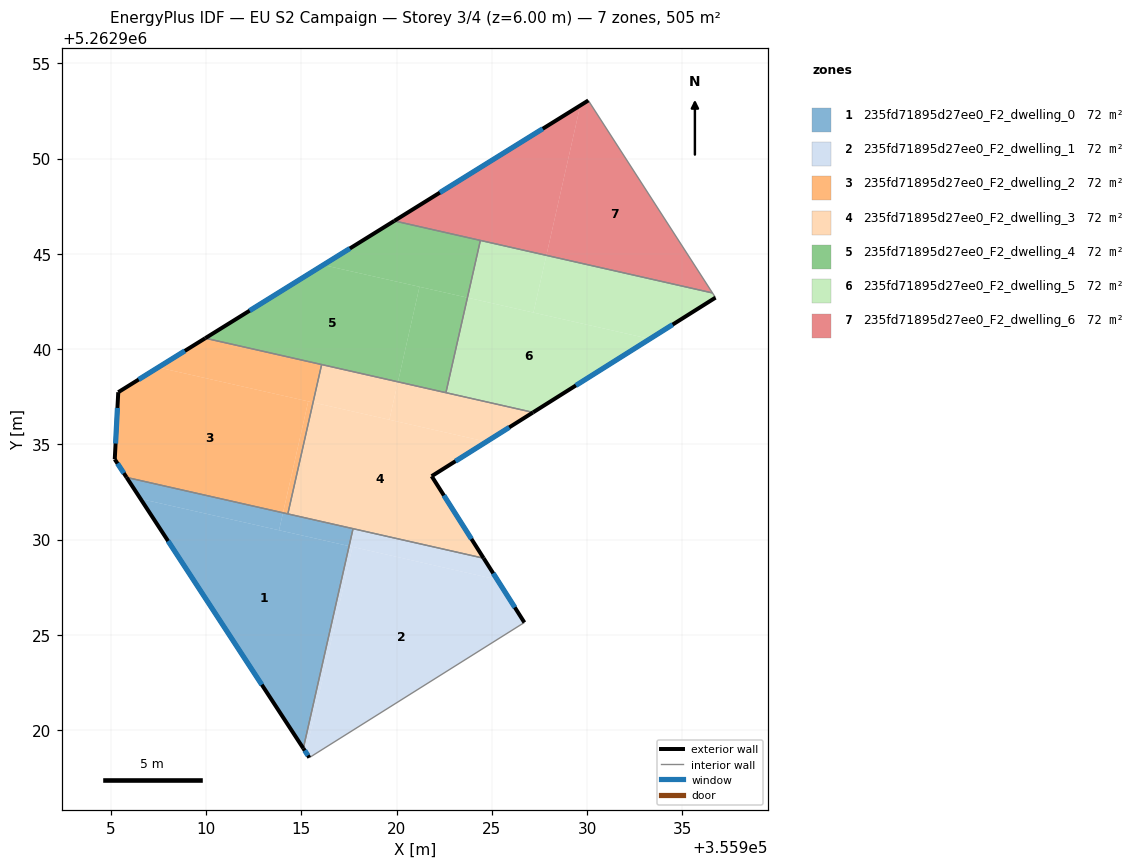
=== STOREY PLAN SPEC (per zone: floor XY polygon, exterior-wall plan segments, windows/doors) ===
zone 1: 235fd71895d27ee0_F2_dwelling_0  (72.1 m²)
  floor: (355917.51, 5262929.66) (355915.10, 5262919.04) (355906.56, 5262932.14)
  floor: (355914.04, 5262931.41) (355913.83, 5262930.49) (355906.56, 5262932.14) (355905.83, 5262933.26)
  floor: (355917.71, 5262930.57) (355917.51, 5262929.66) (355913.83, 5262930.49) (355914.04, 5262931.41)
  exterior wall: (355905.83, 5262933.26) – (355915.10, 5262919.04)  [17.0 m]
    window: (355908.00, 5262929.92) – (355912.92, 5262922.38)  [14.3 m²]
  interior walls: 3
zone 2: 235fd71895d27ee0_F2_dwelling_1  (72.1 m²)
  floor: (355925.28, 5262927.90) (355926.71, 5262925.65) (355915.42, 5262918.55) (355915.24, 5262918.83) (355917.68, 5262929.62)
  floor: (355924.57, 5262929.02) (355925.28, 5262927.90) (355917.51, 5262929.66) (355917.71, 5262930.57)
  floor: (355917.68, 5262929.62) (355915.24, 5262918.83) (355915.10, 5262919.04) (355917.51, 5262929.66)
  exterior wall: (355915.10, 5262919.04) – (355915.42, 5262918.55)  [0.6 m]
    window: (355915.18, 5262918.93) – (355915.35, 5262918.67)  [0.5 m²]
  exterior wall: (355926.71, 5262925.65) – (355924.57, 5262929.02)  [4.0 m]
    window: (355926.21, 5262926.44) – (355925.07, 5262928.23)  [3.4 m²]
  interior walls: 3
zone 3: 235fd71895d27ee0_F2_dwelling_2  (72.1 m²)
  floor: (355915.36, 5262937.26) (355914.04, 5262931.41) (355905.83, 5262933.26) (355905.20, 5262934.22) (355905.39, 5262937.74) (355907.48, 5262939.04)
  floor: (355916.06, 5262939.19) (355915.61, 5262937.20) (355907.48, 5262939.04) (355909.96, 5262940.57)
  floor: (355915.61, 5262937.20) (355914.29, 5262931.35) (355914.04, 5262931.41) (355915.36, 5262937.26)
  exterior wall: (355905.20, 5262934.22) – (355905.83, 5262933.26)  [1.1 m]
    window: (355905.35, 5262933.99) – (355905.68, 5262933.49)  [1.0 m²]
  exterior wall: (355905.39, 5262937.74) – (355905.20, 5262934.22)  [3.5 m]
    window: (355905.34, 5262936.91) – (355905.25, 5262935.04)  [3.0 m²]
  exterior wall: (355909.96, 5262940.57) – (355905.39, 5262937.74)  [5.4 m]
    window: (355908.88, 5262939.91) – (355906.46, 5262938.40)  [4.5 m²]
  interior walls: 3
zone 4: 235fd71895d27ee0_F2_dwelling_3  (72.1 m²)
  floor: (355924.72, 5262935.14) (355921.84, 5262933.33) (355924.57, 5262929.02) (355914.29, 5262931.35) (355915.61, 5262937.20)
  floor: (355927.16, 5262936.68) (355924.72, 5262935.14) (355919.62, 5262936.29) (355920.07, 5262938.28)
  floor: (355920.07, 5262938.28) (355919.62, 5262936.29) (355915.61, 5262937.20) (355916.06, 5262939.19)
  exterior wall: (355924.57, 5262929.02) – (355921.84, 5262933.33)  [5.1 m]
    window: (355923.93, 5262930.03) – (355922.48, 5262932.32)  [4.3 m²]
  exterior wall: (355921.84, 5262933.33) – (355927.16, 5262936.68)  [6.3 m]
    window: (355923.09, 5262934.12) – (355925.91, 5262935.89)  [5.3 m²]
  interior walls: 5
zone 5: 235fd71895d27ee0_F2_dwelling_4  (72.1 m²)
  floor: (355921.20, 5262943.27) (355920.07, 5262938.28) (355909.96, 5262940.57) (355916.15, 5262944.42)
  floor: (355924.40, 5262945.71) (355923.72, 5262942.70) (355916.15, 5262944.42) (355919.88, 5262946.73)
  floor: (355923.72, 5262942.70) (355922.59, 5262937.71) (355920.07, 5262938.28) (355921.20, 5262943.27)
  exterior wall: (355919.88, 5262946.73) – (355909.96, 5262940.57)  [11.7 m]
    window: (355917.55, 5262945.28) – (355912.29, 5262942.02)  [9.9 m²]
  interior walls: 4
zone 6: 235fd71895d27ee0_F2_dwelling_5  (72.1 m²)
  floor: (355933.30, 5262940.54) (355927.16, 5262936.68) (355922.59, 5262937.71) (355923.72, 5262942.70)
  floor: (355936.58, 5262942.95) (355936.74, 5262942.70) (355933.30, 5262940.54) (355927.18, 5262941.92) (355927.86, 5262944.92)
  floor: (355927.86, 5262944.92) (355927.18, 5262941.92) (355923.72, 5262942.70) (355924.40, 5262945.71)
  exterior wall: (355927.16, 5262936.68) – (355936.74, 5262942.70)  [11.3 m]
    window: (355929.41, 5262938.09) – (355934.49, 5262941.29)  [9.5 m²]
  interior walls: 4
zone 7: 235fd71895d27ee0_F2_dwelling_6  (72.1 m²)
  floor: (355929.64, 5262952.79) (355927.86, 5262944.92) (355919.88, 5262946.73)
  floor: (355930.07, 5262953.05) (355936.58, 5262942.95) (355927.86, 5262944.92) (355929.64, 5262952.79)
  exterior wall: (355930.07, 5262953.05) – (355919.88, 5262946.73)  [12.0 m]
    window: (355927.67, 5262951.57) – (355922.27, 5262948.22)  [10.1 m²]
  interior walls: 3

=== DERIVED (storey summary) ===
Building: EU S2 Campaign
Storey: 3 of 4  (floor level z = 6.00 m)
Storey gross floor area: 504.6 m²
Zones on this storey: 7
  - 235fd71895d27ee0_F2_dwelling_0: floor 72.1 m²; exterior wall 17.0 m (50.9 m²); 1 window(s) 14.3 m²; WWR 28.1%
  - 235fd71895d27ee0_F2_dwelling_1: floor 72.1 m²; exterior wall 4.6 m (13.7 m²); 2 window(s) 3.9 m²; WWR 28.1%
  - 235fd71895d27ee0_F2_dwelling_2: floor 72.1 m²; exterior wall 10.0 m (30.1 m²); 3 window(s) 8.5 m²; WWR 28.1%
  - 235fd71895d27ee0_F2_dwelling_3: floor 72.1 m²; exterior wall 11.4 m (34.2 m²); 2 window(s) 9.6 m²; WWR 28.1%
  - 235fd71895d27ee0_F2_dwelling_4: floor 72.1 m²; exterior wall 11.7 m (35.0 m²); 1 window(s) 9.9 m²; WWR 28.1%
  - 235fd71895d27ee0_F2_dwelling_5: floor 72.1 m²; exterior wall 11.3 m (33.9 m²); 1 window(s) 9.5 m²; WWR 28.1%
  - 235fd71895d27ee0_F2_dwelling_6: floor 72.1 m²; exterior wall 12.0 m (36.0 m²); 1 window(s) 10.1 m²; WWR 28.1%
Zone adjacency (shared interzone walls):
  - 235fd71895d27ee0_F2_dwelling_0 ↔ 235fd71895d27ee0_F2_dwelling_1
  - 235fd71895d27ee0_F2_dwelling_0 ↔ 235fd71895d27ee0_F2_dwelling_2
  - 235fd71895d27ee0_F2_dwelling_0 ↔ 235fd71895d27ee0_F2_dwelling_3
  - 235fd71895d27ee0_F2_dwelling_1 ↔ 235fd71895d27ee0_F2_dwelling_3
  - 235fd71895d27ee0_F2_dwelling_2 ↔ 235fd71895d27ee0_F2_dwelling_3
  - 235fd71895d27ee0_F2_dwelling_2 ↔ 235fd71895d27ee0_F2_dwelling_4
  - 235fd71895d27ee0_F2_dwelling_3 ↔ 235fd71895d27ee0_F2_dwelling_4
  - 235fd71895d27ee0_F2_dwelling_3 ↔ 235fd71895d27ee0_F2_dwelling_5
  - 235fd71895d27ee0_F2_dwelling_4 ↔ 235fd71895d27ee0_F2_dwelling_5
  - 235fd71895d27ee0_F2_dwelling_4 ↔ 235fd71895d27ee0_F2_dwelling_6
  - 235fd71895d27ee0_F2_dwelling_5 ↔ 235fd71895d27ee0_F2_dwelling_6